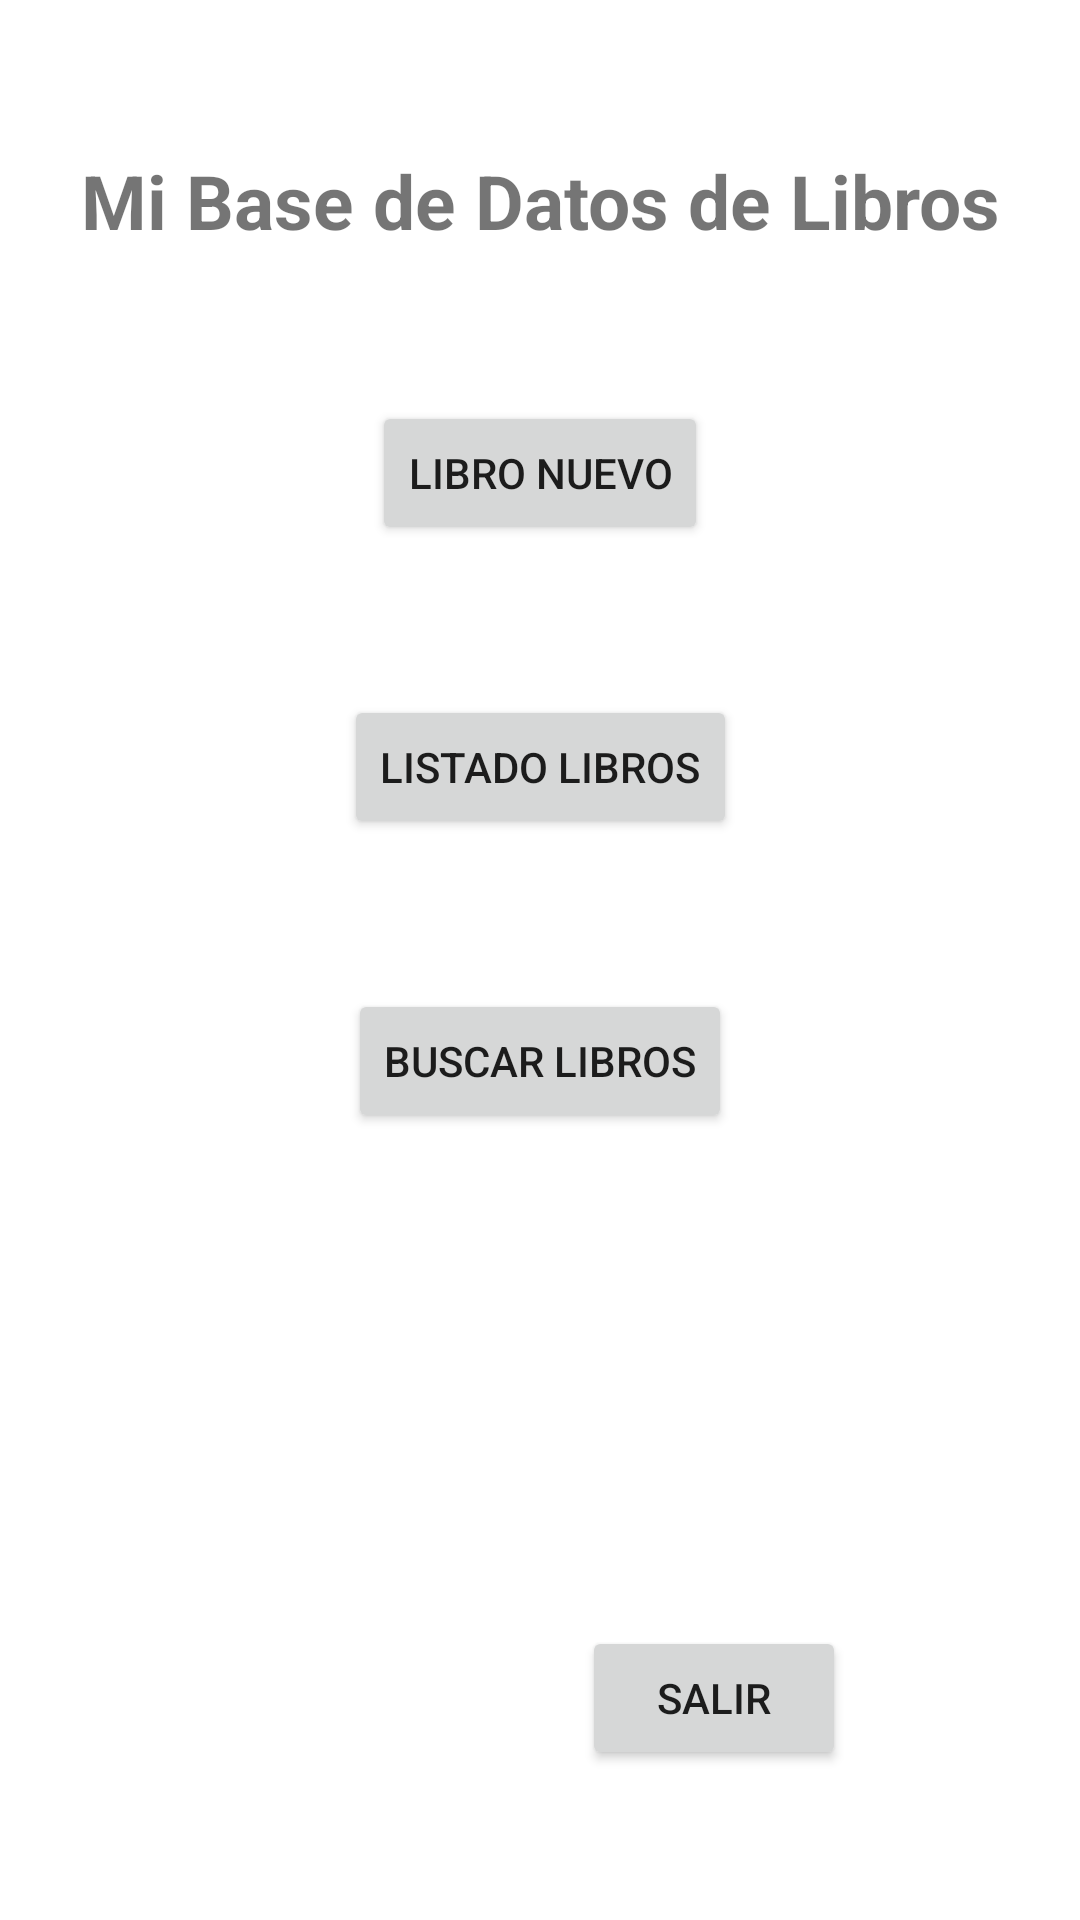

Reconstruct the res/layout file that produces this screen, plus the resources it refers to.
<!-- AndroidManifest.xml: application theme Theme.ExamenFin -->
<!-- res/layout/activity_ejer1.xml -->
<?xml version="1.0" encoding="utf-8"?>
<androidx.constraintlayout.widget.ConstraintLayout xmlns:android="http://schemas.android.com/apk/res/android"
    xmlns:app="http://schemas.android.com/apk/res-auto"
    xmlns:tools="http://schemas.android.com/tools"
    android:layout_width="match_parent"
    android:layout_height="match_parent"
    tools:context=".Ejer1">

    <TextView
        android:id="@+id/txtTitulo"
        android:layout_width="wrap_content"
        android:layout_height="wrap_content"
        android:layout_margin="50sp"
        android:text="@string/mi_base_de_datos_de_libros"
        android:textSize="25sp"
        android:textStyle="bold"
        app:layout_constraintEnd_toEndOf="parent"
        app:layout_constraintStart_toStartOf="parent"
        app:layout_constraintTop_toTopOf="parent"
        app:layout_constraintBottom_toTopOf="@id/btnNuevo"/>

    <Button
        android:id="@+id/btnNuevo"
        android:layout_width="wrap_content"
        android:layout_height="wrap_content"
        android:text="@string/libro_nuevo"
        android:layout_margin="50sp"
        app:layout_constraintEnd_toEndOf="parent"
        app:layout_constraintStart_toStartOf="parent"
        app:layout_constraintTop_toBottomOf="@id/txtTitulo" />

    <Button
        android:id="@+id/btnListar"
        android:layout_width="wrap_content"
        android:layout_height="wrap_content"
        android:text="@string/listado_libros"
        android:layout_margin="50sp"
        app:layout_constraintEnd_toEndOf="parent"
        app:layout_constraintStart_toStartOf="parent"
        app:layout_constraintTop_toBottomOf="@+id/btnNuevo" />

    <Button
        android:id="@+id/btnBuscar"
        android:layout_margin="50sp"
        android:layout_width="wrap_content"
        android:layout_height="wrap_content"
        android:text="@string/buscar_libros"
        app:layout_constraintEnd_toEndOf="parent"
        app:layout_constraintStart_toStartOf="parent"
        app:layout_constraintTop_toBottomOf="@+id/btnListar" />

    <Button
        android:id="@+id/btnSalirBD"
        android:layout_width="wrap_content"
        android:layout_height="wrap_content"
        android:text="@string/salir"
        android:layout_margin="50sp"
        app:layout_constraintBottom_toBottomOf="parent"
        app:layout_constraintEnd_toEndOf="parent"
        app:layout_constraintStart_toStartOf="@+id/btnBuscar" />


</androidx.constraintlayout.widget.ConstraintLayout>
<!-- resources referenced by this layout -->
<resources>
  <string name="buscar_libros">Buscar Libros</string>
  <string name="libro_nuevo">Libro Nuevo</string>
  <string name="listado_libros">Listado Libros</string>
  <string name="mi_base_de_datos_de_libros">Mi Base de Datos de Libros</string>
  <string name="salir">Salir</string>
  <style name="Theme.ExamenFin" parent="Theme.MaterialComponents.DayNight.DarkActionBar">
          
          <item name="colorPrimary">@color/purple_500</item>
          <item name="colorPrimaryVariant">@color/purple_700</item>
          <item name="colorOnPrimary">@color/white</item>
          
          <item name="colorSecondary">@color/teal_200</item>
          <item name="colorSecondaryVariant">@color/teal_700</item>
          <item name="colorOnSecondary">@color/black</item>
          
          <item name="android:statusBarColor" tools:targetApi="l">?attr/colorPrimaryVariant</item>
          
      </style>
  <!-- not gathered from this repository: default colours our renderer supplied (Android Studio template values) -->
  <color name="purple_500">#FF6200EE</color>
  <color name="purple_700">#FF3700B3</color>
  <color name="teal_200">#FF03DAC5</color>
  <color name="teal_700">#FF018786</color>
  <color name="black">#FF000000</color>
  <color name="white">#FFFFFFFF</color>
</resources>
